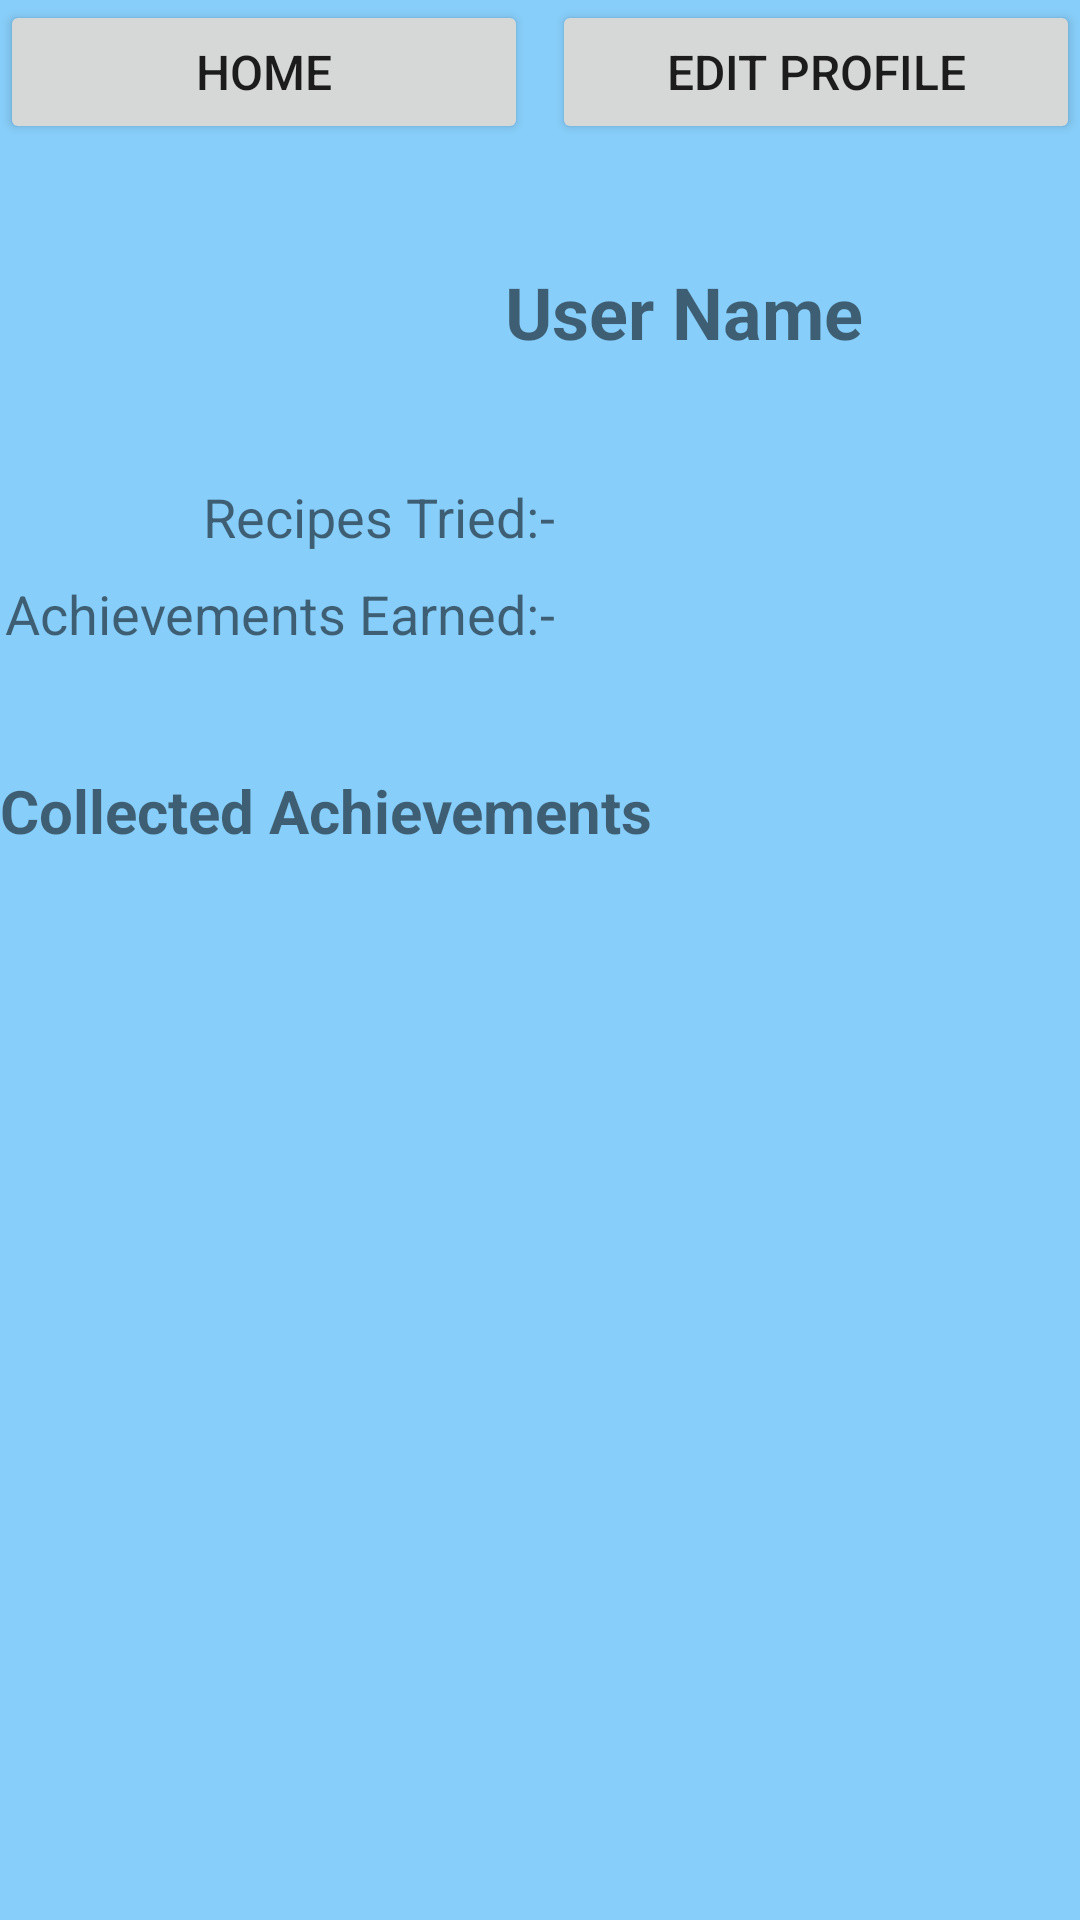

Reconstruct the res/layout file that produces this screen, plus the resources it refers to.
<!-- AndroidManifest.xml: application theme Theme.RecipeExplorer -->
<!-- res/layout/profile.xml -->
<?xml version="1.0" encoding="utf-8"?>
<LinearLayout xmlns:android="http://schemas.android.com/apk/res/android"
    android:orientation="vertical"
    android:layout_width="match_parent"
    android:layout_height="match_parent"
    android:gravity="center_horizontal"
    android:background="#87CEFA">

    
    <LinearLayout
        android:id="@+id/navigation_bar"
        android:layout_width="match_parent"
        android:layout_height="wrap_content"
        android:orientation="horizontal"
        android:gravity="center"
        android:layout_marginBottom="16dp">

        <Button
            android:id="@+id/btn_return_home"
            android:layout_width="0dp"
            android:layout_weight="1"
            android:layout_height="wrap_content"
            android:text="Home"
            android:textSize="16sp"
            android:layout_marginEnd="8dp"
            android:padding="8dp"
            android:onClick="Main"/>

        <Button
            android:id="@+id/btn_edit_profile"
            android:layout_width="0dp"
            android:layout_weight="1"
            android:layout_height="wrap_content"
            android:text="Edit Profile"
            android:textSize="16sp"
            android:padding="8dp"
            android:onClick="openEditProfile"/>
    </LinearLayout>

    
    <LinearLayout
        android:id="@+id/user_info"
        android:layout_width="match_parent"
        android:layout_height="wrap_content"
        android:orientation="horizontal"
        android:gravity="center"
        android:layout_below="@id/navigation_bar"
        android:layout_marginBottom="16dp">

        <ImageView
            android:id="@+id/user_avatar"
            android:layout_width="80dp"
            android:layout_height="80dp"
            android:layout_marginEnd="16dp"/>

        <TextView
            android:id="@+id/user_name"
            android:layout_width="wrap_content"
            android:layout_height="wrap_content"
            android:text="User Name"
            android:textSize="24sp"
            android:textStyle="bold"/>
    </LinearLayout>

    
    <LinearLayout
        android:id="@+id/user_statistics"
        android:layout_width="match_parent"
        android:layout_height="wrap_content"
        android:gravity="center_horizontal"
        android:orientation="horizontal">

        <LinearLayout
            android:id="@+id/user_statistics_string"
            android:layout_width="0dp"
            android:layout_weight="1"
            android:layout_height="wrap_content"
            android:gravity="right"
            android:orientation="vertical">

            <TextView
                android:id="@+id/recipes_tried"
                android:layout_width="wrap_content"
                android:layout_height="wrap_content"
                android:layout_marginBottom="8dp"
                android:text="Recipes Tried:"
                android:textSize="18sp" />

            <TextView
                android:id="@+id/achievements_earned"
                android:layout_width="wrap_content"
                android:layout_height="wrap_content"
                android:layout_marginBottom="8dp"
                android:text="Achievements Earned:"
                android:textSize="18sp" />

        </LinearLayout>

        <LinearLayout
            android:id="@+id/user_statistics_number"
            android:layout_width="0dp"
            android:layout_weight="1"
            android:layout_height="wrap_content"
            android:layout_marginBottom="16dp"
            android:gravity="start"
            android:orientation="vertical">

            <TextView
                android:id="@+id/stat_recipes_tried"
                android:layout_width="wrap_content"
                android:layout_height="wrap_content"
                android:layout_marginBottom="8dp"
                android:text="-"
                android:textSize="18sp" />

            <TextView
                android:id="@+id/achievements_stat"
                android:layout_width="wrap_content"
                android:layout_height="wrap_content"
                android:layout_marginBottom="8dp"
                android:text="-"
                android:textSize="18sp" />

        </LinearLayout>

    </LinearLayout>


    

    


    
    <ScrollView
        android:layout_width="match_parent"
        android:layout_height="wrap_content">

        <LinearLayout
            android:id="@+id/scroll"
            android:layout_width="match_parent"
            android:layout_height="wrap_content"
            android:orientation="vertical">

            <LinearLayout
                android:id="@+id/collected_achievements"
                android:layout_width="match_parent"
                android:layout_height="match_parent"
                android:orientation="vertical">

                <TextView
                    android:id="@+id/label_collected_achievements"
                    android:layout_width="wrap_content"
                    android:layout_height="wrap_content"
                    android:layout_marginTop="16dp"
                    android:layout_marginBottom="8dp"
                    android:text="Collected Achievements"
                    android:textSize="20sp"
                    android:textStyle="bold" />
            </LinearLayout>

        </LinearLayout>

    </ScrollView>

</LinearLayout>
<!-- resources referenced by this layout -->
<resources>
  <style name="Theme.RecipeExplorer" parent="Theme.AppCompat.Light.NoActionBar" />
</resources>
